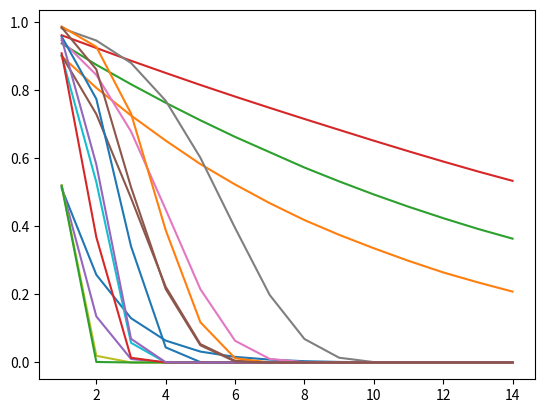

This figure's Python source:
#!/usr/bin/env python3
from collections import deque
from heapq import heappush, heappop
from random import expovariate, randint
import random
import matplotlib.pyplot as plt
MAXT = 1000
LAMBDA = [0.5, 0.9, 0.95, 0.99]
MU = 1
NUMBER_SERVER = 50 # number of servers
CHOICE = [1,2,5,10]
supermark =True
delay_time = []
simulated_delay_list = []
theoretical_delay_time = []
simulated_avg_list = []
theoretical_avg_list = []
avgerror = []
error = []
groupfifo = {}


class Arrival:

    def __init__(self, arrival_id):
        self.arrival_id = arrival_id
        self.arrival_time = 0
        self.service_time = 0

    def process(self, state, arrival_rate):

        state.arrivals[self.arrival_id] = state.t
        self.arrival_time = state.t + expovariate(arrival_rate)
        self.service_time = state.t + expovariate(1)
        if self.service_time > self.arrival_time:
           self.time= self.service_time-self.arrival_time #SJF
        else:
            self.time = 0.00
        if supermark:
            groupfifo = {}
            dict_list = random.sample(list(dict.fromkeys(state.server_queue)), k=d)
            for i in dict_list :
                groupfifo[i] = len(state.server_queue[i])
            index = min(groupfifo, key=lambda k: groupfifo[k])
        else:
            index = random.choice(dict_list)
            # index = randint(0, NUMBER_SERVER - 1) # without choice
        heappush(state.server_queue[index], (self.time, self.arrival_id)) #SJF
        # state.server_queue[index].append(self.arrival_id) #FIFO
        for i in range(len(state.server_queue)):
            state.queues_length[i].append(len(state.server_queue[i]))
        self.arrival_id += 1
        heappush(state.events, (self.arrival_time, Arrival(self.arrival_id)))
        if len(state.server_queue[index]) == 1:
            heappush(state.events, (self.service_time, Completion(index)))


class Completion:
    def __init__(self, fifoindex):
        self.fifoindex = fifoindex
    def process(self, state, lamda):
        popid=heappop(state.server_queue[self.fifoindex]) #SJF
        state.completions[popid[1]] = state.t #SJF
        # popid=state.server_queue[self.fifoindex].popleft() #FIFO
        # state.completions[popid] = state.t #FIFO
        if len(state.server_queue[self.fifoindex]) > 0:
            heappush(state.events, (state.t + expovariate(1), Completion(self.fifoindex)))




class State:
    def __init__(self):
        self.t = 0  # current time in the simulation
        self.server_queue = {}
        self.queues_length={}
        for i in range(0,NUMBER_SERVER):
            self.queues_length[i] = []
        for i in range(0, NUMBER_SERVER):
            # self.server_queue[i] = deque() #FIFO
            self.server_queue[i] = [] #SJF
        self.events=[]
        self.arrivals = {}  # jobid -> arrival time mapping
        self.completions = {}  # jobid -> completion time mapping
        heappush(self.events, (self.t, Arrival(0)))



for d in CHOICE:
    delay_time = []
    simulated_delay_list = []
    theoretical_delay_time = []
    simulated_avg_list = []
    theoretical_avg_list = []
    avgerror = []
    error = []
    groupfifo = {}
    for lamda in LAMBDA:
        state = State()
        events = state.events
        while events:
            t, event = heappop(events)
            if t > MAXT:
                break
            state.t = t
            event.process(state, lamda * NUMBER_SERVER)
        # ---------------------------------------
        theoretical_w = 1 / (1 - lamda)
        theoretical_delay_time.append(theoretical_w)
        # # -----------------------------------------

        delay_time = 0
        for server_q in state.completions:
            delay_time += state.completions[server_q] - state.arrivals[server_q]
        avg_delay_time = delay_time / len(state.completions)
        simulated_delay_list.append(avg_delay_time)
        # ----------------------------------------------------
        avg_lenght = 0
        for queue_length in state.queues_length.values():
            avg_lenght += sum(queue_length) / len(queue_length)
        avg_lenght /= len(state.queues_length)
        simulated_avg_list.append(avg_lenght)
        # -------------------------------------------------
        theoretical_avglen = lamda / (1 - lamda)
        theoretical_avg_list.append(theoretical_avglen)
        # --------------------------------------------------
        AvgrError = abs(avg_lenght - theoretical_avglen) / avg_lenght
        avgerror.append(AvgrError)
        # -----------------
        rError = abs(avg_delay_time - theoretical_w) / avg_delay_time
        error.append(rError)
    #     #     -----------------------
        print("lambda {}".format(lamda))
        print("theoretical AVG delay time in M/M/N queue is: {} ".format(theoretical_w))
        print("simulated AVG delay time in M/M/N queue is: {} ".format(avg_delay_time))
        print("Relative Error between  theoretical_w and simulated : {} ".format(rError))
        print("theoretical AVG length of  queue: {} ".format(theoretical_avglen))
        print("simulated AVG length of  queue: {} ".format(avg_lenght))
        print("Relative Error between  theoretical avg queue lenght and simulated avg queue lenght : {} ".format(AvgrError))
        print("length of arrivals : {}".format(len(state.arrivals)))
        print("length of completions : {} ".format(len(state.completions)))

        print("-----------------------------------------------------------------")
        
        y = []
        x = range(1, 15)
        for length in x:
            value = 0
            for server_q in state.queues_length.values():
                value += len([i for i in server_q if i >= length]) / len(server_q)
            y.append(value / len(state.queues_length))

        plt.plot(x, y, label="Lambda = " + str(lamda))
    # plt.title(f"Choice {d}")
    # plt.ylim(0, 1)
    # plt.ylabel('Fraction of queues with at least that size')
    # plt.xlabel('Queue length')
    # plt.legend()
    # plt.show()

    # plt.plot(LAMBDA, simulated_avg_list, 'b--')
    # plt.plot(LAMBDA, simulated_avg_list, 'bs', label='Simulation avg queue length')
    # plt.plot(LAMBDA, theoretical_avg_list, 'g--')
    # plt.plot(LAMBDA, theoretical_avg_list, 'go', label='Theoretical avg queue length')
    # plt.xlabel('Lambda Value')
    # plt.ylabel('Avg queue length')
    # plt.legend()
    # plt.title("Simulation Vs Theoretical :Avg queue length on M/M/N ")
    # plt.show()

    # plt.plot(LAMBDA, simulated_delay_list, 'b--')
    # plt.plot(LAMBDA, simulated_delay_list, 'bs', label='Simulation delay time')
    # plt.plot(LAMBDA, theoretical_delay_time, 'g--')
    # plt.plot(LAMBDA, theoretical_delay_time, 'go', label='Theoretical delay time')
    # plt.xlabel('Lambda Value')
    # plt.ylabel('delay time (secs)')
    # plt.legend()
    # plt.title("Simulation Vs Theoretical : Avg delay time on M/M/N ")
    # plt.legend()
    # plt.show()
